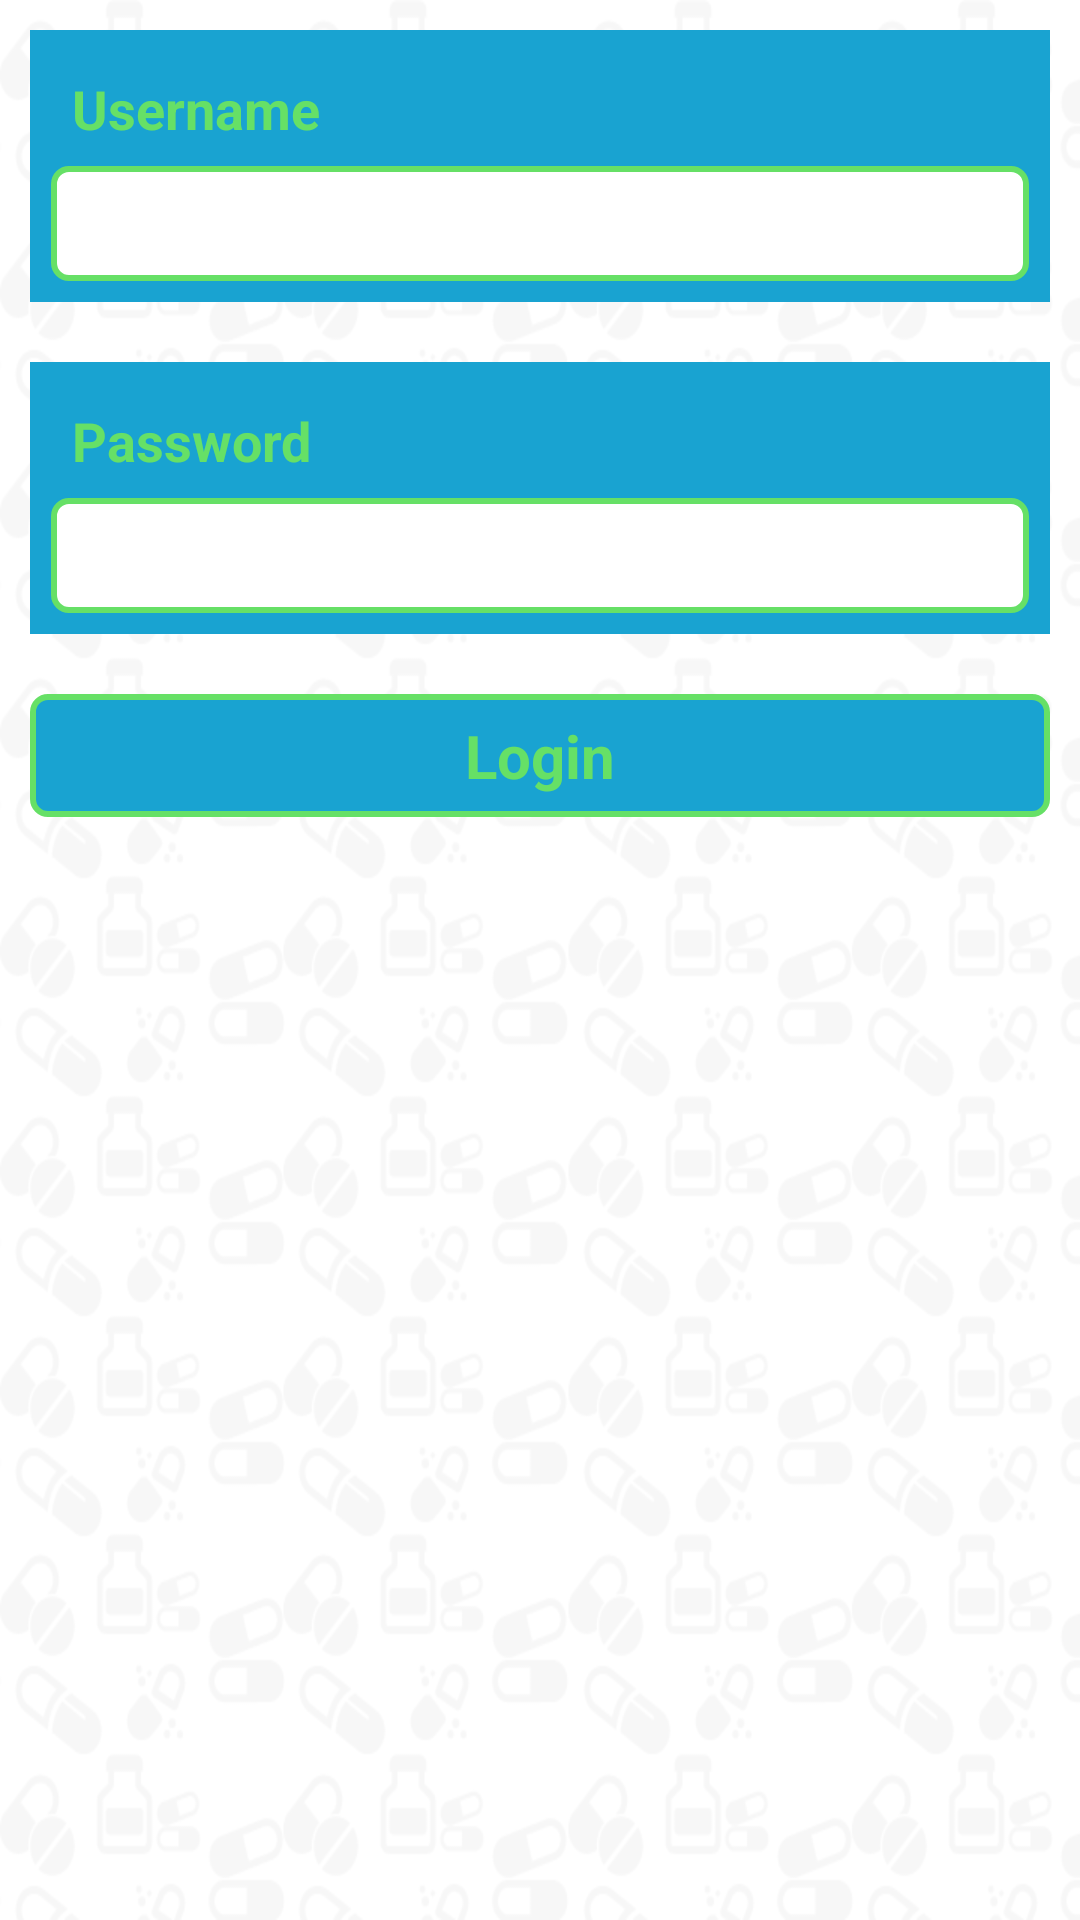

Android layout source for this screen:
<!-- AndroidManifest.xml: application theme AppTheme -->
<!-- res/layout/login.xml -->
<LinearLayout xmlns:android="http://schemas.android.com/apk/res/android"
    android:id="@+id/scrollView"
    android:layout_width="fill_parent"
    android:layout_height="fill_parent"
    android:background="@drawable/bg4"
    android:orientation="vertical" >

    

    <LinearLayout
        android:id="@+id/containerUserName"
        style="@style/containerLayoutStyle" >

        <TextView
            android:id="@+id/username_text"
            style="@style/textViewStyle"
            android:text="@string/username" />

        <LinearLayout
            android:id="@+id/contentUserName"
            android:layout_width="match_parent"
            android:layout_height="wrap_content" >

            <EditText
                android:id="@+id/username_edit"
                style="@style/textViewStyle"
                android:layout_width="match_parent"
                android:layout_height="wrap_content"
                android:background="@drawable/round_frame_style"
                android:inputType="text"
                android:textColor="#19A3D1" />
        </LinearLayout>
    </LinearLayout>
    


    

    <LinearLayout
        android:id="@+id/containerPassword"
        style="@style/containerLayoutStyle" >

        <TextView
            android:id="@+id/password_text"
            style="@style/textViewStyle"
            android:text="@string/password" />

        <LinearLayout
            android:id="@+id/contentPassword"
            android:layout_width="match_parent"
            android:layout_height="wrap_content" >

            <EditText
                android:id="@+id/password_edit"
                style="@style/textViewStyle"
                android:layout_width="match_parent"
                android:layout_height="wrap_content"
                android:background="@drawable/round_frame_style"
                android:inputType="textPassword"
                android:textColor="#19A3D1" />
        </LinearLayout>
    </LinearLayout>
    

    <Button
        android:id="@+id/login_btn"
        style="@style/buttonStyle"
        android:background="@drawable/round_button_style"
        android:text="@string/login" />

</LinearLayout>
<!-- resources referenced by this layout -->
<resources>
  <!-- drawable bg4: png bitmap (drawable-hdpi, 44295 bytes) -->
  <!-- drawable round_button_style (drawable) -->
  <?xml version="1.0" encoding="utf-8"?>
  <shape xmlns:android="http://schemas.android.com/apk/res/android"
      android:shape="rectangle" >
  
      <solid android:color="#19A3D1" />
  
      <stroke
          android:width="2dip"
          android:color="#66E066" />
      
      <corners android:radius="5dp" >
      </corners>
  
  </shape>
  <!-- drawable round_frame_style (drawable) -->
  <?xml version="1.0" encoding="utf-8"?>
  <shape xmlns:android="http://schemas.android.com/apk/res/android"
      android:shape="rectangle" >
  
      <solid android:color="#ffffff" />
  
      <stroke
          android:width="2dip"
          android:color="#66E066" />
      
      <corners android:radius="5dp" >
      </corners>
  
      <padding
          android:bottom="10dp"
          android:left="10dp"
          android:right="10dp"
          android:top="10dp" />
  
  </shape>
  <string name="login">Login</string>
  <string name="password">Password</string>
  <string name="username">Username</string>
  <style name="buttonStyle">
          <item name="android:layout_width">match_parent</item>
          <item name="android:layout_height">wrap_content</item>
          <item name="android:textColor">#66E066</item>
          <item name="android:background">#19A3D1</item>
          <item name="android:textSize">20sp</item>
          <item name="android:textStyle">bold</item>
          <item name="android:padding">7dp</item>
          <item name="android:layout_margin">10dp</item>
      </style>
  <style name="containerLayoutStyle">
          <item name="android:layout_width">match_parent</item>
          <item name="android:layout_height">wrap_content</item>
          <item name="android:layout_gravity">center_horizontal</item>
          <item name="android:layout_margin">10dp</item>
          <item name="android:background">#19A3D1</item>
          <item name="android:orientation">vertical</item>
          <item name="android:padding">7dp</item>
      </style>
  <style name="textViewStyle">
          <item name="android:layout_width">match_parent</item>
          <item name="android:layout_height">wrap_content</item>
          <item name="android:textColor">#66E066</item>
          <item name="android:textSize">18sp</item>
          <item name="android:textStyle">bold</item>
          <item name="android:padding">7dp</item>
      </style>
  <style name="AppTheme" parent="AppBaseTheme">
          
          
      </style>
  <style name="AppBaseTheme" parent="android:Theme.Light" />
</resources>
